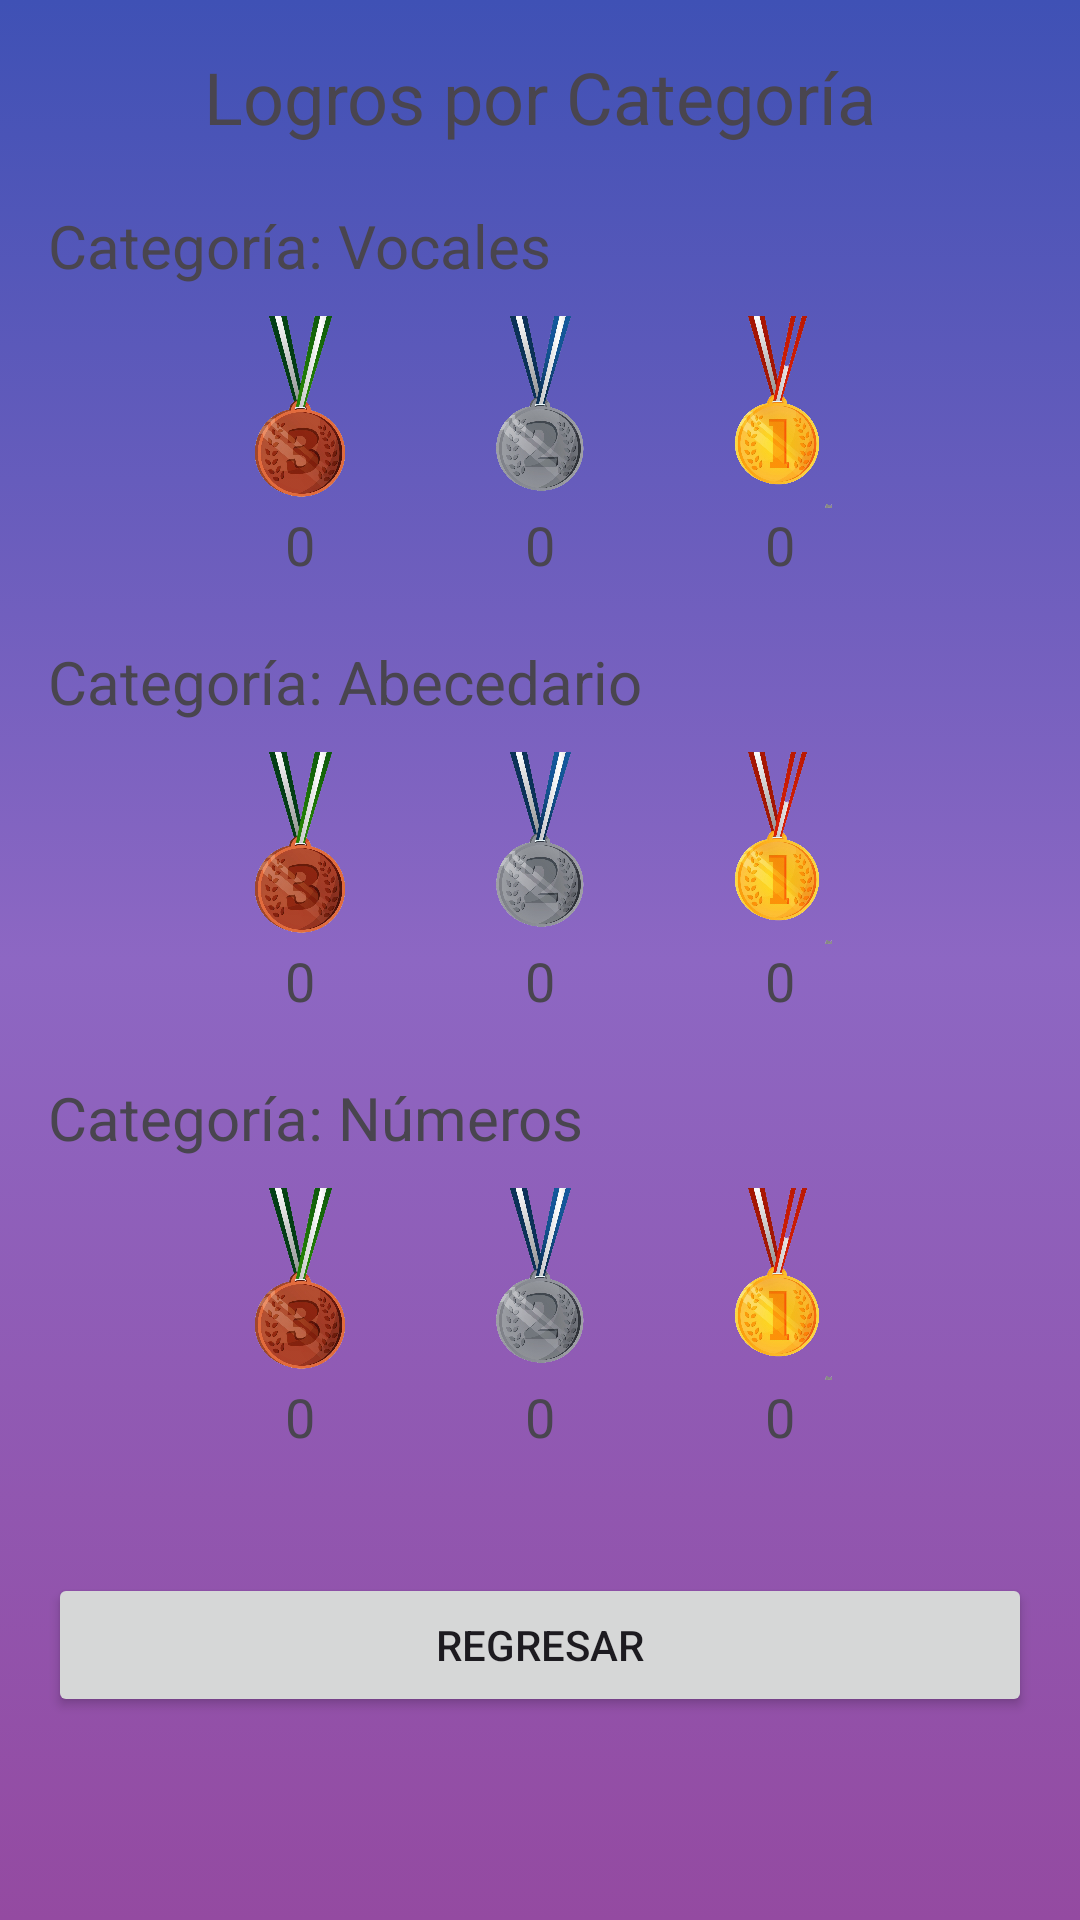

Produce the Android XML layout that renders to this screen, including the resource entries it uses.
<!-- AndroidManifest.xml: application theme Theme.Material3.Light -->
<!-- res/layout/activity_logros_detalle.xml -->
<?xml version="1.0" encoding="utf-8"?>
<LinearLayout xmlns:android="http://schemas.android.com/apk/res/android"
    android:layout_width="match_parent"
    android:layout_height="match_parent"
    android:orientation="vertical"
    android:background="@drawable/fondo_degradado"
    android:padding="16dp">

    
    <TextView
        android:id="@+id/tvMainTitle"
        android:layout_width="match_parent"
        android:layout_height="wrap_content"
        android:text="Logros por Categoría"
        android:textSize="24sp"
        android:textAlignment="center"
        android:layout_marginBottom="20dp" />

    
    <TextView
        android:id="@+id/tvCategoryVocalesTitle"
        android:layout_width="match_parent"
        android:layout_height="wrap_content"
        android:text="Categoría: Vocales"
        android:textSize="20sp"
        android:layout_marginBottom="10dp" />

    <LinearLayout
        android:layout_width="match_parent"
        android:layout_height="wrap_content"
        android:orientation="horizontal"
        android:gravity="center"
        android:layout_marginBottom="20dp">

        <LinearLayout
            android:layout_width="wrap_content"
            android:layout_height="wrap_content"
            android:orientation="vertical"
            android:gravity="center"
            android:layout_marginEnd="16dp">

            <ImageView
                android:layout_width="64dp"
                android:layout_height="64dp"
                android:src="@drawable/medalla_bronce"
                android:contentDescription="Medalla Bronce" />

            <TextView
                android:id="@+id/tvMedallasVocalesBronce"
                android:layout_width="wrap_content"
                android:layout_height="wrap_content"
                android:text="0"
                android:textSize="18sp"
                android:textAlignment="center" />
        </LinearLayout>

        <LinearLayout
            android:layout_width="wrap_content"
            android:layout_height="wrap_content"
            android:orientation="vertical"
            android:gravity="center"
            android:layout_marginEnd="16dp">

            <ImageView
                android:layout_width="64dp"
                android:layout_height="64dp"
                android:src="@drawable/medalla_plata"
                android:contentDescription="Medalla Plata" />

            <TextView
                android:id="@+id/tvMedallasVocalesPlata"
                android:layout_width="wrap_content"
                android:layout_height="wrap_content"
                android:text="0"
                android:textSize="18sp"
                android:textAlignment="center" />
        </LinearLayout>

        <LinearLayout
            android:layout_width="wrap_content"
            android:layout_height="wrap_content"
            android:orientation="vertical"
            android:gravity="center">

            <ImageView
                android:layout_width="64dp"
                android:layout_height="64dp"
                android:src="@drawable/medalla_oro"
                android:contentDescription="Medalla Oro" />

            <TextView
                android:id="@+id/tvMedallasVocalesOro"
                android:layout_width="wrap_content"
                android:layout_height="wrap_content"
                android:text="0"
                android:textSize="18sp"
                android:textAlignment="center" />
        </LinearLayout>

    </LinearLayout>

    
    <TextView
        android:id="@+id/tvCategoryAbecedarioTitle"
        android:layout_width="match_parent"
        android:layout_height="wrap_content"
        android:text="Categoría: Abecedario"
        android:textSize="20sp"
        android:layout_marginBottom="10dp" />

    <LinearLayout
        android:layout_width="match_parent"
        android:layout_height="wrap_content"
        android:orientation="horizontal"
        android:gravity="center"
        android:layout_marginBottom="20dp">

        <LinearLayout
            android:layout_width="wrap_content"
            android:layout_height="wrap_content"
            android:orientation="vertical"
            android:gravity="center"
            android:layout_marginEnd="16dp">

            <ImageView
                android:layout_width="64dp"
                android:layout_height="64dp"
                android:src="@drawable/medalla_bronce"
                android:contentDescription="Medalla Bronce" />

            <TextView
                android:id="@+id/tvMedallasAbecedarioBronce"
                android:layout_width="wrap_content"
                android:layout_height="wrap_content"
                android:text="0"
                android:textSize="18sp"
                android:textAlignment="center" />
        </LinearLayout>

        <LinearLayout
            android:layout_width="wrap_content"
            android:layout_height="wrap_content"
            android:orientation="vertical"
            android:gravity="center"
            android:layout_marginEnd="16dp">

            <ImageView
                android:layout_width="64dp"
                android:layout_height="64dp"
                android:src="@drawable/medalla_plata"
                android:contentDescription="Medalla Plata" />

            <TextView
                android:id="@+id/tvMedallasAbecedarioPlata"
                android:layout_width="wrap_content"
                android:layout_height="wrap_content"
                android:text="0"
                android:textSize="18sp"
                android:textAlignment="center" />
        </LinearLayout>

        <LinearLayout
            android:layout_width="wrap_content"
            android:layout_height="wrap_content"
            android:orientation="vertical"
            android:gravity="center">

            <ImageView
                android:layout_width="64dp"
                android:layout_height="64dp"
                android:src="@drawable/medalla_oro"
                android:contentDescription="Medalla Oro" />

            <TextView
                android:id="@+id/tvMedallasAbecedarioOro"
                android:layout_width="wrap_content"
                android:layout_height="wrap_content"
                android:text="0"
                android:textSize="18sp"
                android:textAlignment="center" />
        </LinearLayout>
    </LinearLayout>

    
    <TextView
        android:id="@+id/tvCategoryNumerosTitle"
        android:layout_width="match_parent"
        android:layout_height="wrap_content"
        android:text="Categoría: Números"
        android:textSize="20sp"
        android:layout_marginBottom="10dp" />

    <LinearLayout
        android:layout_width="match_parent"
        android:layout_height="wrap_content"
        android:orientation="horizontal"
        android:gravity="center"
        android:layout_marginBottom="20dp">

        <LinearLayout
            android:layout_width="wrap_content"
            android:layout_height="wrap_content"
            android:orientation="vertical"
            android:gravity="center"
            android:layout_marginEnd="16dp">

            <ImageView
                android:layout_width="64dp"
                android:layout_height="64dp"
                android:src="@drawable/medalla_bronce"
                android:contentDescription="Medalla Bronce" />

            <TextView
                android:id="@+id/tvMedallasNumerosBronce"
                android:layout_width="wrap_content"
                android:layout_height="wrap_content"
                android:text="0"
                android:textSize="18sp"
                android:textAlignment="center" />
        </LinearLayout>

        <LinearLayout
            android:layout_width="wrap_content"
            android:layout_height="wrap_content"
            android:orientation="vertical"
            android:gravity="center"
            android:layout_marginEnd="16dp">

            <ImageView
                android:layout_width="64dp"
                android:layout_height="64dp"
                android:src="@drawable/medalla_plata"
                android:contentDescription="Medalla Plata" />

            <TextView
                android:id="@+id/tvMedallasNumerosPlata"
                android:layout_width="wrap_content"
                android:layout_height="wrap_content"
                android:text="0"
                android:textSize="18sp"
                android:textAlignment="center" />
        </LinearLayout>

        <LinearLayout
            android:layout_width="wrap_content"
            android:layout_height="wrap_content"
            android:orientation="vertical"
            android:gravity="center">

            <ImageView
                android:layout_width="64dp"
                android:layout_height="64dp"
                android:src="@drawable/medalla_oro"
                android:contentDescription="Medalla Oro" />

            <TextView
                android:id="@+id/tvMedallasNumerosOro"
                android:layout_width="wrap_content"
                android:layout_height="wrap_content"
                android:text="0"
                android:textSize="18sp"
                android:textAlignment="center" />
        </LinearLayout>
    </LinearLayout>

    
    <Button
        android:id="@+id/btnBack"
        android:layout_width="match_parent"
        android:layout_height="wrap_content"
        android:text="Regresar"
        android:layout_marginTop="20dp" />
</LinearLayout>
<!-- resources referenced by this layout -->
<resources>
  <!-- drawable fondo_degradado (drawable) -->
  <?xml version="1.0" encoding="utf-8"?>
  <selector xmlns:android="http://schemas.android.com/apk/res/android">
      <item>
          <shape android:shape="rectangle">
              <gradient
                  android:startColor="@color/coloruno"
                  android:centerColor="@color/colordos"
                  android:endColor="@color/colortres"
                  android:type="linear"
                  android:angle="90"
                  />
          </shape>
      </item>
  </selector>
  <!-- drawable medalla_bronce: jpg bitmap (drawable, 9461 bytes) -->
  <!-- drawable medalla_oro: jpg bitmap (drawable, 9247 bytes) -->
  <!-- drawable medalla_plata: jpg bitmap (drawable, 8605 bytes) -->
  <style name="Theme.Material3.Light" parent="Base.Theme.Material3.Light" />
  <color name="coloruno">#944AA1</color>
  <color name="colordos">#8D67C3</color>
  <color name="colortres">#3F51B5</color>
  <style name="Base.Theme.Material3.Light" parent="Theme.Material3.DayNight.NoActionBar">
          
          
      </style>
</resources>
